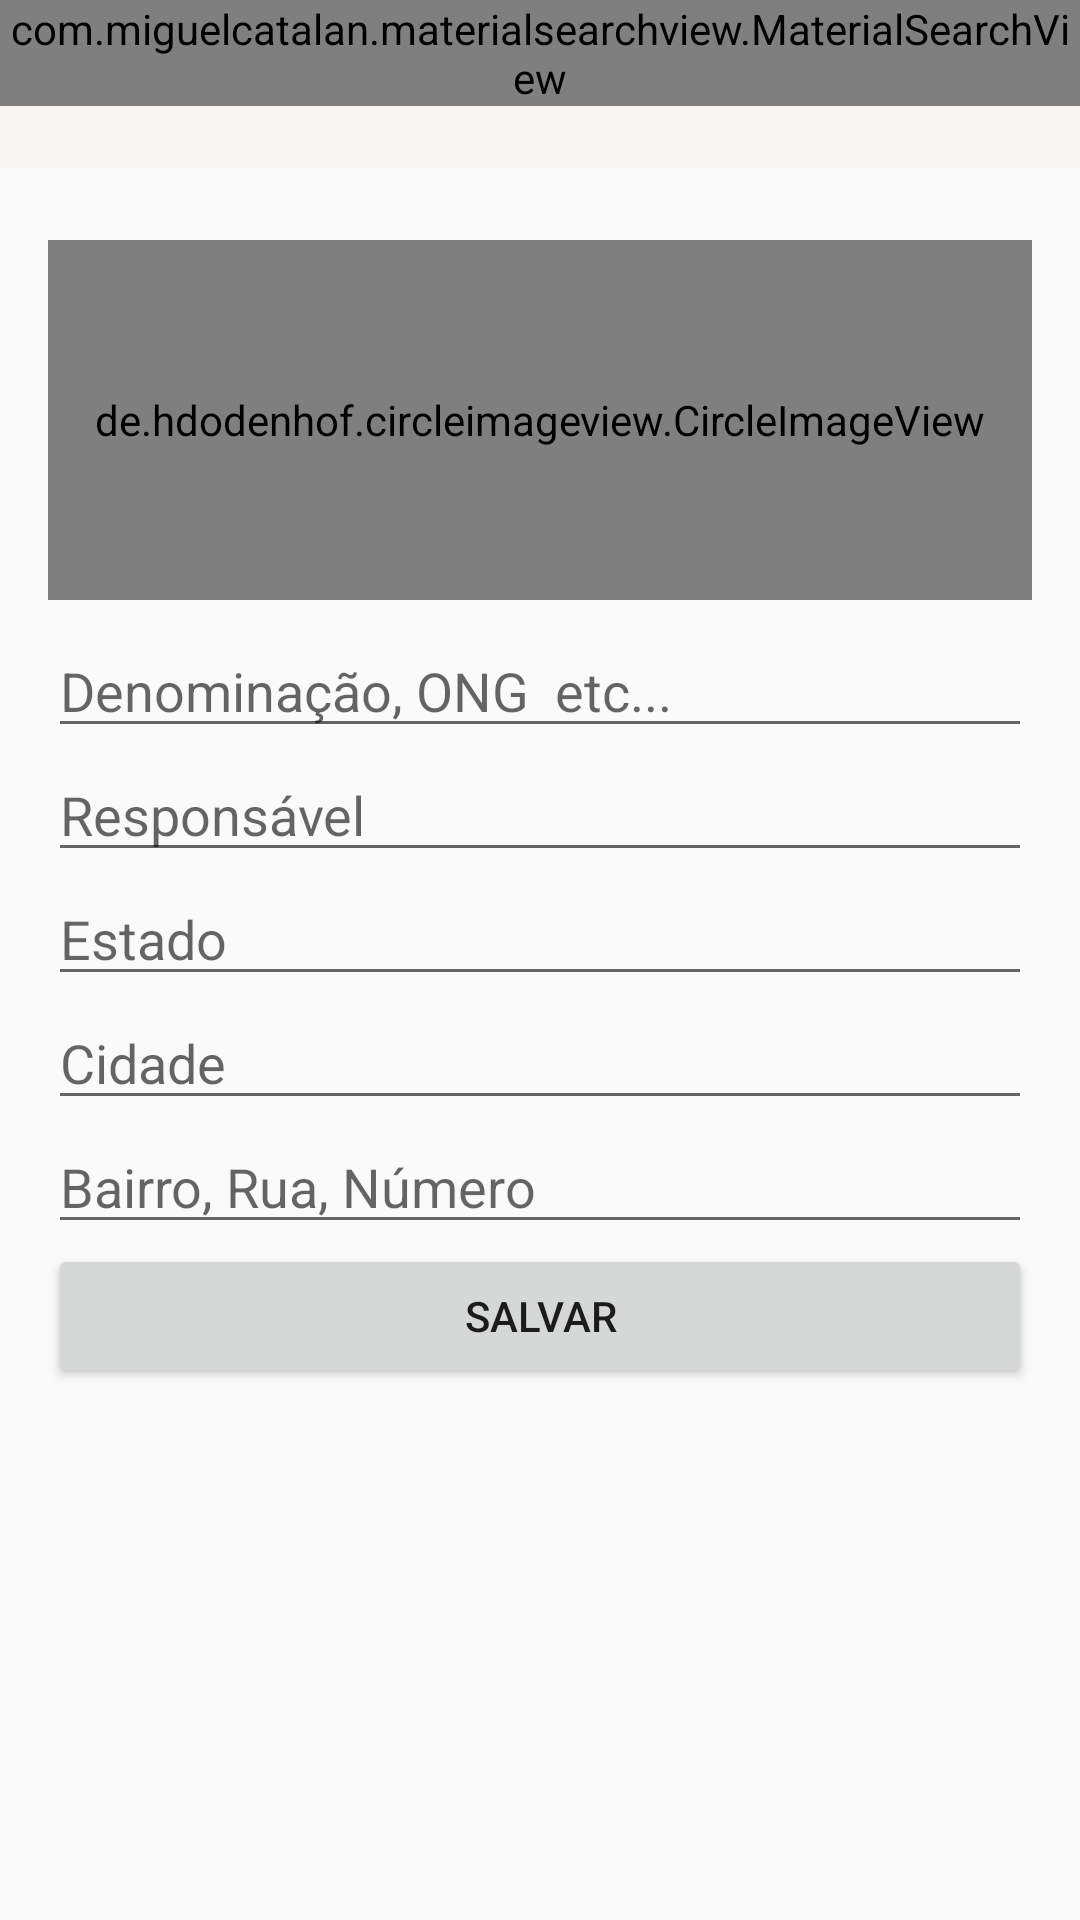

Layout XML and referenced resources for this Android screen:
<!-- AndroidManifest.xml: application theme AppTheme -->
<!-- res/layout/activity_configuracoes_empresa.xml -->
<?xml version="1.0" encoding="utf-8"?>
    <LinearLayout xmlns:android="http://schemas.android.com/apk/res/android"
        xmlns:app="http://schemas.android.com/apk/res-auto"
        xmlns:tools="http://schemas.android.com/tools"
        android:layout_width="match_parent"
        android:layout_height="match_parent"
        android:orientation="vertical"
        tools:context="activity.ConfiguracoesEmpresaActivity">

        <include
            android:id="@+id/include"
            layout="@layout/toolbar"
            android:layout_width="match_parent"
            android:layout_height="wrap_content" />

    <LinearLayout
        android:layout_width="match_parent"
        android:layout_height="match_parent"
        android:orientation="vertical"
        android:padding="16dp">

        <de.hdodenhof.circleimageview.CircleImageView

            android:id="@+id/imagePerfilEmpresa"
            android:layout_width="match_parent"
            android:layout_height="120dp"
            android:layout_marginTop="8dp"
            android:layout_marginBottom="8dp"
            android:src="@drawable/perfil"
            app:civ_border_width="0dp" />

        <EditText
            android:id="@+id/editEmpresaNome"
            android:layout_width="match_parent"
            android:layout_height="wrap_content"
            android:ems="10"
            android:hint="Denominação, ONG  etc..."
            android:inputType="text"
            app:layout_constraintBottom_toBottomOf="parent"
            app:layout_constraintEnd_toEndOf="parent"
            app:layout_constraintTop_toTopOf="parent" />

        <EditText
            android:id="@+id/editEmpresaResponsavel"
            android:layout_width="match_parent"
            android:layout_height="wrap_content"
            android:ems="10"
            android:hint="@string/respons_vel"
            android:inputType="text"
            app:layout_constraintBottom_toBottomOf="parent"
            app:layout_constraintEnd_toEndOf="parent"
            app:layout_constraintStart_toStartOf="parent"
            app:layout_constraintTop_toTopOf="parent"
            app:layout_constraintVertical_bias="0.574" />

        <EditText
            android:id="@+id/editEmpresaEstado"
            android:layout_width="match_parent"
            android:layout_height="wrap_content"
            android:ems="10"
            android:hint="Estado"
            android:inputType="text"
            app:layout_constraintBottom_toBottomOf="parent"
            app:layout_constraintEnd_toEndOf="parent"
            app:layout_constraintStart_toStartOf="parent"
            app:layout_constraintTop_toTopOf="parent"
            app:layout_constraintVertical_bias="0.574" />

        <EditText
            android:id="@+id/editEmpresaCidade"
            android:layout_width="match_parent"
            android:layout_height="wrap_content"
            android:ems="10"
            android:hint="Cidade"
            android:inputType="text"
            app:layout_constraintBottom_toBottomOf="parent"
            app:layout_constraintEnd_toEndOf="parent"
            app:layout_constraintStart_toStartOf="parent"
            app:layout_constraintTop_toTopOf="parent"
            app:layout_constraintVertical_bias="0.574" />

        <EditText
            android:id="@+id/editEmpresaBRN"
            android:layout_width="match_parent"
            android:layout_height="wrap_content"
            android:ems="10"
            android:hint="@string/bairro_rua_n_mero"
            android:inputType="text"
            app:layout_constraintBottom_toBottomOf="parent"
            app:layout_constraintEnd_toEndOf="parent"
            app:layout_constraintStart_toStartOf="parent"
            app:layout_constraintTop_toTopOf="parent"
            app:layout_constraintVertical_bias="0.574" />

        <Button
            android:id="@+id/buttonAcesso2"
            android:layout_width="match_parent"
            android:layout_height="wrap_content"
            android:layout_marginBottom="80dp"
            android:onClick="validarDadosEmpresa"
            android:text="@string/salvar"
            app:layout_constraintBottom_toBottomOf="parent"
            app:layout_constraintEnd_toEndOf="parent"
            app:layout_constraintHorizontal_bias="0.0"
            app:layout_constraintStart_toStartOf="parent"
            app:layout_constraintTop_toBottomOf="@+id/linearLayoutTipoUsuario"
            app:layout_constraintVertical_bias="0.577" />

    </LinearLayout>


</LinearLayout>
<!-- res/layout/toolbar.xml (included above) -->
<?xml version="1.0" encoding="utf-8"?>
<FrameLayout xmlns:android="http://schemas.android.com/apk/res/android"
    android:layout_width="wrap_content"
    android:layout_height="wrap_content">

    <TextView
        android:id="@+id/textView6"
        android:layout_width="wrap_content"
        android:layout_height="wrap_content"
        android:text="@string/textview" />

    <androidx.appcompat.widget.Toolbar
        android:id="@+id/toolbar"
        android:layout_width="match_parent"
        android:layout_height="wrap_content"
        android:background="?attr/colorPrimary"
        android:minHeight="?attr/actionBarSize"
        android:theme="?attr/actionBarTheme" />

    <com.miguelcatalan.materialsearchview.MaterialSearchView
        android:id="@+id/materialSearchView"
        android:layout_width="match_parent"
        android:layout_height="wrap_content" />
</FrameLayout>
<!-- resources referenced by this layout -->
<resources>
  <string name="bairro_rua_n_mero">Bairro, Rua, Número</string>
  <string name="respons_vel">Responsável</string>
  <string name="salvar">Salvar</string>
  <string name="textview">TextView</string>
  <style name="AppTheme" parent="Theme.AppCompat.Light.NoActionBar">
          
          <item name="colorPrimary">#FFFAF6F6</item>
          <item name="colorPrimaryDark">@color/colorPrimaryDark</item>
          <item name="colorAccent">@color/colorAccent</item>
      </style>
  <!-- not gathered from this repository: default colours our renderer supplied (Android Studio template values) -->
  <color name="colorPrimaryDark">#FF3700B3</color>
  <color name="colorAccent">#FF03DAC5</color>
</resources>
